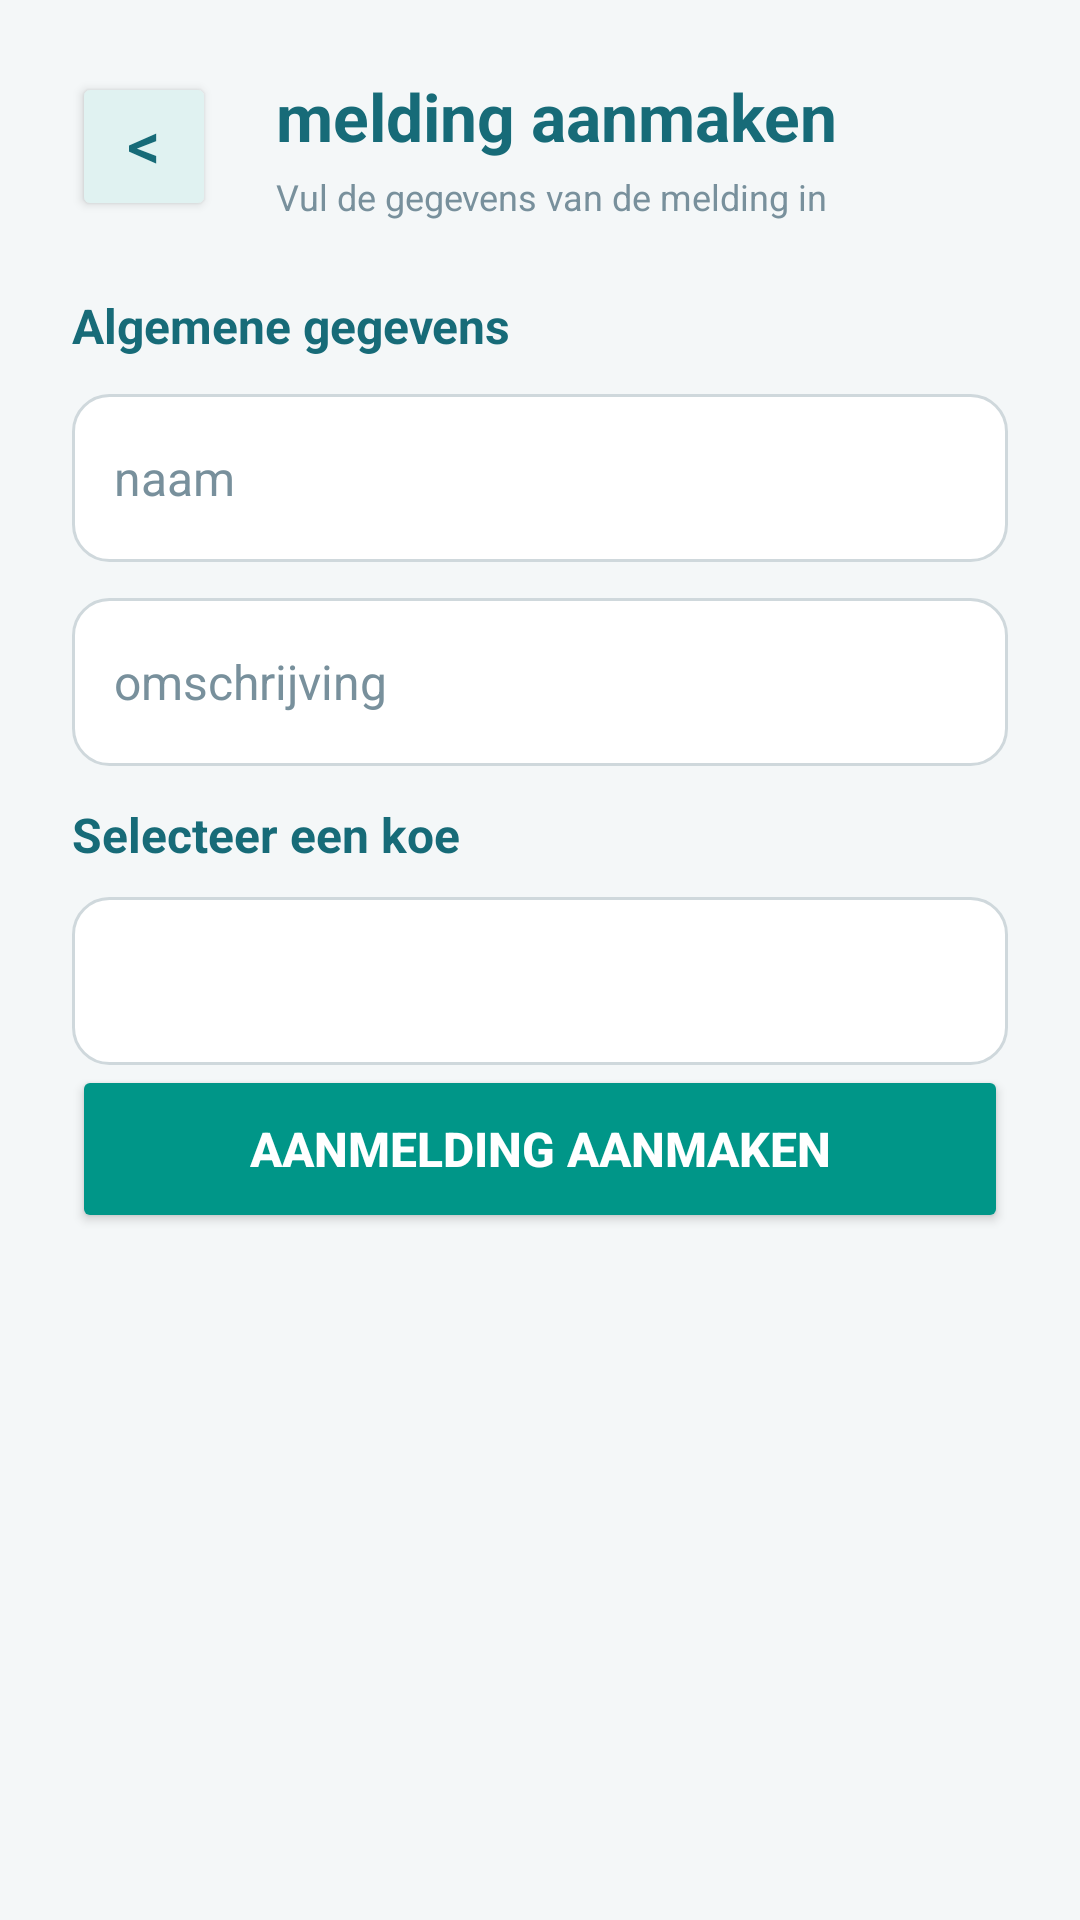

The Android layout XML behind this screen, and the referenced resources:
<!-- AndroidManifest.xml: application theme Theme.CowManagementSystem -->
<!-- res/layout/activity_add_notifications.xml -->
<?xml version="1.0" encoding="utf-8"?>
<androidx.constraintlayout.widget.ConstraintLayout
    xmlns:android="http://schemas.android.com/apk/res/android"
    xmlns:app="http://schemas.android.com/apk/res-auto"
    xmlns:tools="http://schemas.android.com/tools"
    android:id="@+id/main"
    android:layout_width="match_parent"
    android:layout_height="match_parent"
    android:background="#F4F7F8"
    tools:context=".ui.theme.addCow">

    <ScrollView
        android:layout_width="0dp"
        android:layout_height="0dp"
        android:fillViewport="true"
        android:clipToPadding="false"
        app:layout_constraintTop_toTopOf="parent"
        app:layout_constraintBottom_toBottomOf="parent"
        app:layout_constraintStart_toStartOf="parent"
        app:layout_constraintEnd_toEndOf="parent">

        <LinearLayout
            android:layout_width="match_parent"
            android:layout_height="wrap_content"
            android:orientation="vertical"
            android:paddingStart="24dp"
            android:paddingEnd="24dp"
            android:paddingTop="24dp"
            android:paddingBottom="28dp">

        
        <LinearLayout
            android:layout_width="match_parent"
            android:layout_height="wrap_content"
            android:orientation="horizontal"
            android:gravity="center_vertical"
            android:layout_marginBottom="24dp">

            <Button
                android:id="@+id/btnBack"
                android:layout_width="48dp"
                android:layout_height="match_parent"
                android:gravity="center"
                android:includeFontPadding="false"
                android:text="@string/goBack"
                android:textColor="#176B78"
                android:textSize="22sp"
                android:backgroundTint="#E0F2F1" />

            <LinearLayout
                android:layout_width="0dp"
                android:layout_height="wrap_content"
                android:layout_weight="1"
                android:orientation="vertical"
                android:gravity="center"
                android:layout_marginStart="20dp">

                <TextView
                    android:layout_width="match_parent"
                    android:layout_height="wrap_content"
                    android:text="melding aanmaken"
                    android:textColor="#176B78"
                    android:textSize="22sp"
                    android:textStyle="bold"
                    android:gravity="" />

                <TextView
                    android:layout_width="match_parent"
                    android:layout_height="wrap_content"
                    android:text="Vul de gegevens van de melding in"
                    android:textColor="#78909C"
                    android:textSize="12sp"
                    android:gravity=""
                    android:layout_marginTop="4dp" />

            </LinearLayout>
        </LinearLayout>


            

            <TextView
                android:layout_width="match_parent"
                android:layout_height="wrap_content"
                android:text="Algemene gegevens"
                android:textColor="#176B78"
                android:textSize="16sp"
                android:textStyle="bold"
                android:layout_marginBottom="12dp" />

            <EditText
                android:id="@+id/editTextDate6"
                android:layout_width="match_parent"
                android:layout_height="56dp"
                android:background="@drawable/bg_input"
                android:hint="naam"
                android:inputType="text"
                android:paddingStart="14dp"
                android:paddingEnd="14dp"
                android:textColor="#263238"
                android:textColorHint="#78909C"
                android:textSize="16sp"
                android:singleLine="true"
                android:layout_marginBottom="12dp" />

            <TextView
                android:id="@+id/meldingNameError"
                android:layout_width="wrap_content"
                android:layout_height="wrap_content"
                android:textColor="#F44336"
                android:textSize="14sp"
                android:visibility="gone"
                android:layout_marginBottom="12dp"/>

            <EditText
                android:id="@+id/editTextDate4"
                android:layout_width="match_parent"
                android:layout_height="56dp"
                android:background="@drawable/bg_input"
                android:hint="omschrijving"
                android:inputType="text"
                android:paddingStart="14dp"
                android:paddingEnd="14dp"
                android:textColor="#263238"
                android:textColorHint="#78909C"
                android:textSize="16sp"
                android:singleLine="true"
                android:layout_marginBottom="12dp" />

            <TextView
                android:id="@+id/meldingOmschrijvingError"
                android:layout_width="wrap_content"
                android:layout_height="wrap_content"
                android:textColor="#F44336"
                android:textSize="14sp"
                android:visibility="gone"
                android:layout_marginBottom="12dp"/>


            <TextView
                android:id="@+id/textView2"
                android:layout_width="match_parent"
                android:layout_height="wrap_content"
                android:text="Selecteer een koe"
                android:textColor="#176B78"
                android:textSize="16sp"
                android:textStyle="bold"
                android:layout_marginBottom="10dp" />

            <Spinner
                android:id="@+id/spinnerCows"
                android:layout_width="match_parent"
                android:layout_height="56dp"
                android:paddingStart="12dp"
                android:paddingEnd="12dp"
                android:background="@drawable/bg_input"
                android:spinnerMode="dropdown" />

            <TextView
                android:id="@+id/dropdownError"
                android:layout_width="wrap_content"
                android:layout_height="wrap_content"
                android:textColor="#F44336"
                android:textSize="14sp"
                android:visibility="gone"
                android:layout_marginBottom="12dp"/>


            

            <Button
                android:id="@+id/button"
                android:layout_width="match_parent"
                android:layout_height="56dp"
                android:backgroundTint="#009688"
                android:text="aanmelding aanmaken"
                android:textColor="#FFFFFF"
                android:textSize="16sp"
                android:textStyle="bold"
                android:layout_marginBottom="8dp" />

        </LinearLayout>

    </ScrollView>

</androidx.constraintlayout.widget.ConstraintLayout>
<!-- resources referenced by this layout -->
<resources>
  <!-- drawable bg_input (drawable) -->
  <?xml version="1.0" encoding="utf-8"?>
  <shape xmlns:android="http://schemas.android.com/apk/res/android">
      <solid android:color="#FFFFFF" />
      <corners android:radius="12dp" />
      <stroke
          android:width="1dp"
          android:color="#CFD8DC" />
  </shape>
  <string name="goBack">&lt;</string>
  <style name="Theme.CowManagementSystem" parent="Theme.MaterialComponents.DayNight.NoActionBar" />
</resources>
